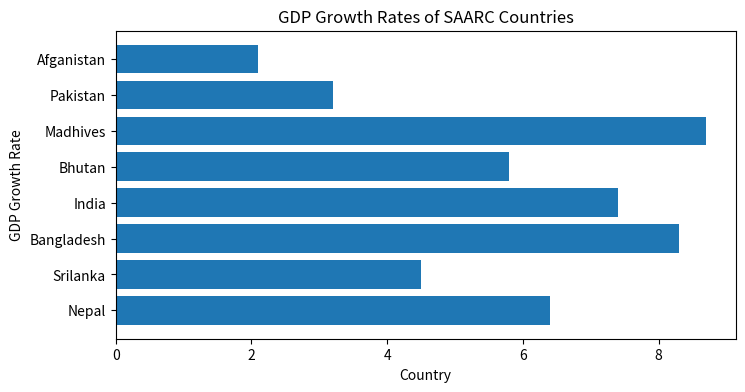

Recreate this plot in Python.
from matplotlib import pyplot as plt
Country = ["Nepal", "Srilanka", "Bangladesh", "India",
"Bhutan","Madhives","Pakistan","Afganistan"]
GDP_growth_rate = [6.4, 4.5, 8.3, 7.4, 5.8,8.7,3.2,2.1]
# plot bars with Country as x-coordinate and GDP_growth_rate as height
plt.figure(figsize=(8,4))
plt.barh(Country, GDP_growth_rate)
plt.title("GDP Growth Rates of SAARC Countries") # add a title
plt.ylabel("GDP Growth Rate") # label the y-axis
plt.xlabel("Country")#label the x-axis
# label x-axis with movie names at bar centers
plt.show()
